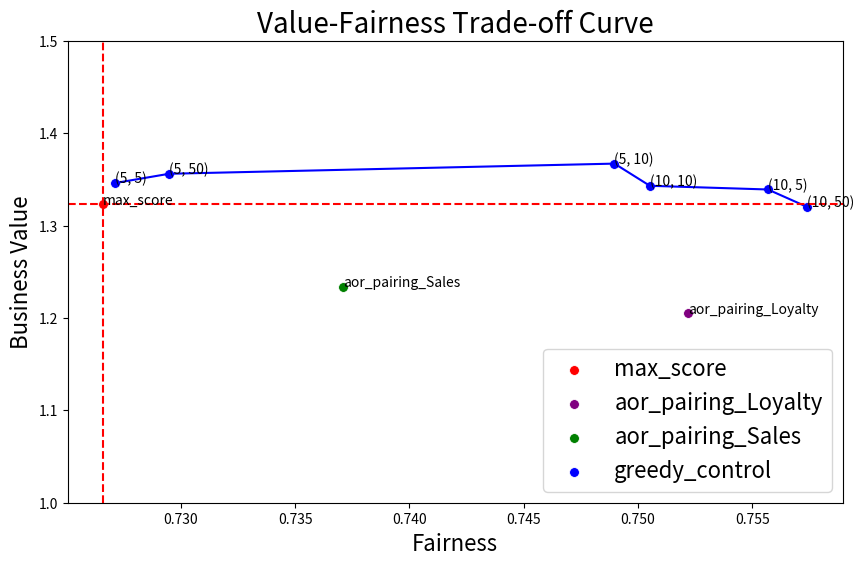

Write Python code to recreate this figure.
import pandas as pd
import seaborn as sns
import matplotlib.pyplot as plt

# Create DataFrame
df = pd.DataFrame({
    # 'algorithm': ['max_idle', 'max_score', 'greedy_control_5_5', 'greedy_control_5_10', 'greedy_control_5_50', 'greedy_control_10_5', 'greedy_control_10_10', 'greedy_control_10_50'],
    'algorithm': ['max_score', 'aor_pairing_Loyalty', 'aor_pairing_Sales', 'greedy_control_5_5', 'greedy_control_5_10',
                  'greedy_control_5_50', 'greedy_control_10_5', 'greedy_control_10_10', 'greedy_control_10_50'],
    # 'fairness': [0.751, 0.726582452, 0.727119993, 0.748974619, 0.729480249, 0.755689585, 0.750521862, 0.757418856],
    'fairness': [0.726582452, 0.7522, 0.7371, 0.727119993, 0.748974619, 0.729480249, 0.755689585, 0.750521862,
                 0.757418856],
    # 'business_value': [1.01, 1.323, 1.346, 1.367, 1.356, 1.339, 1.343, 1.346]
    'business_value': [1.323, 1.205, 1.234, 1.346, 1.367, 1.356, 1.339, 1.343, 1.320]
})

# Separate 'greedy' and 'greedy_control' data
# max_idle_df = df[df['algorithm'] == 'max_idle']
max_score_df = df[df['algorithm'] == 'max_score']
aor_pairing_Loyalty_df = df[df['algorithm'] == 'aor_pairing_Loyalty']
aor_pairing_Sales_df = df[df['algorithm'] == 'aor_pairing_Sales']
greedy_control_df = df[df['algorithm'].str.contains('greedy_control')]

# Sort 'greedy_control' by 'max_min_fairness' to ensure the lineplot is correct
greedy_control_df = greedy_control_df.sort_values('fairness')

# Customizeable sizes
title_font_size = 20
label_font_size = 16
scatter_size = 50
text_size = 10

plt.figure(figsize=(10, 6))

# Plot points
# sns.scatterplot(data=max_idle_df, x='fairness', y='business_value', color='green', label='max_idle', s=scatter_size)
sns.scatterplot(data=max_score_df, x='fairness', y='business_value', color='red', label='max_score', s=scatter_size)
sns.scatterplot(data=aor_pairing_Loyalty_df, x='fairness', y='business_value', color='purple', label='aor_pairing_Loyalty',
                s=scatter_size)
sns.scatterplot(data=aor_pairing_Sales_df, x='fairness', y='business_value', color='green', label='aor_pairing_Sales',
                s=scatter_size)
sns.scatterplot(data=greedy_control_df, x='fairness', y='business_value', color='blue', label='greedy_control',
                s=scatter_size)

# Draw lineplot for 'greedy_control' points
sns.lineplot(data=greedy_control_df, x='fairness', y='business_value', color='blue')

# Add text
for i in range(greedy_control_df.shape[0]):
    plt.text(x=greedy_control_df.fairness.iloc[i],
             y=greedy_control_df.business_value.iloc[i],
             s=f'({greedy_control_df.algorithm.iloc[i].split("_")[2]}, {greedy_control_df.algorithm.iloc[i].split("_")[3]})',
             size=text_size)

plt.text(x=max_score_df.fairness.iloc[0],
         y=max_score_df.business_value.iloc[0],
         s='max_score',
         size=text_size)

plt.text(x=aor_pairing_Loyalty_df.fairness.iloc[0],
         y=aor_pairing_Loyalty_df.business_value.iloc[0],
         s='aor_pairing_Loyalty',
         size=text_size)

plt.text(x=aor_pairing_Sales_df.fairness.iloc[0],
         y=aor_pairing_Sales_df.business_value.iloc[0],
         s='aor_pairing_Sales',
         size=text_size)

# Add vertical and horizontal dotted lines at the 'max_score' point
plt.axvline(x=max_score_df.fairness.iloc[0], color='r', linestyle='--')
plt.axhline(y=max_score_df.business_value.iloc[0], color='r', linestyle='--')

plt.title("Value-Fairness Trade-off Curve", fontsize=title_font_size)
plt.xlabel("Fairness", fontsize=label_font_size)
plt.ylabel("Business Value", fontsize=label_font_size)
plt.ylim(bottom=1.00, top=1.5)  # Set y-axis start from 1.00
# plt.xlim(right=1.00)
plt.legend(fontsize=label_font_size)
plt.show()
